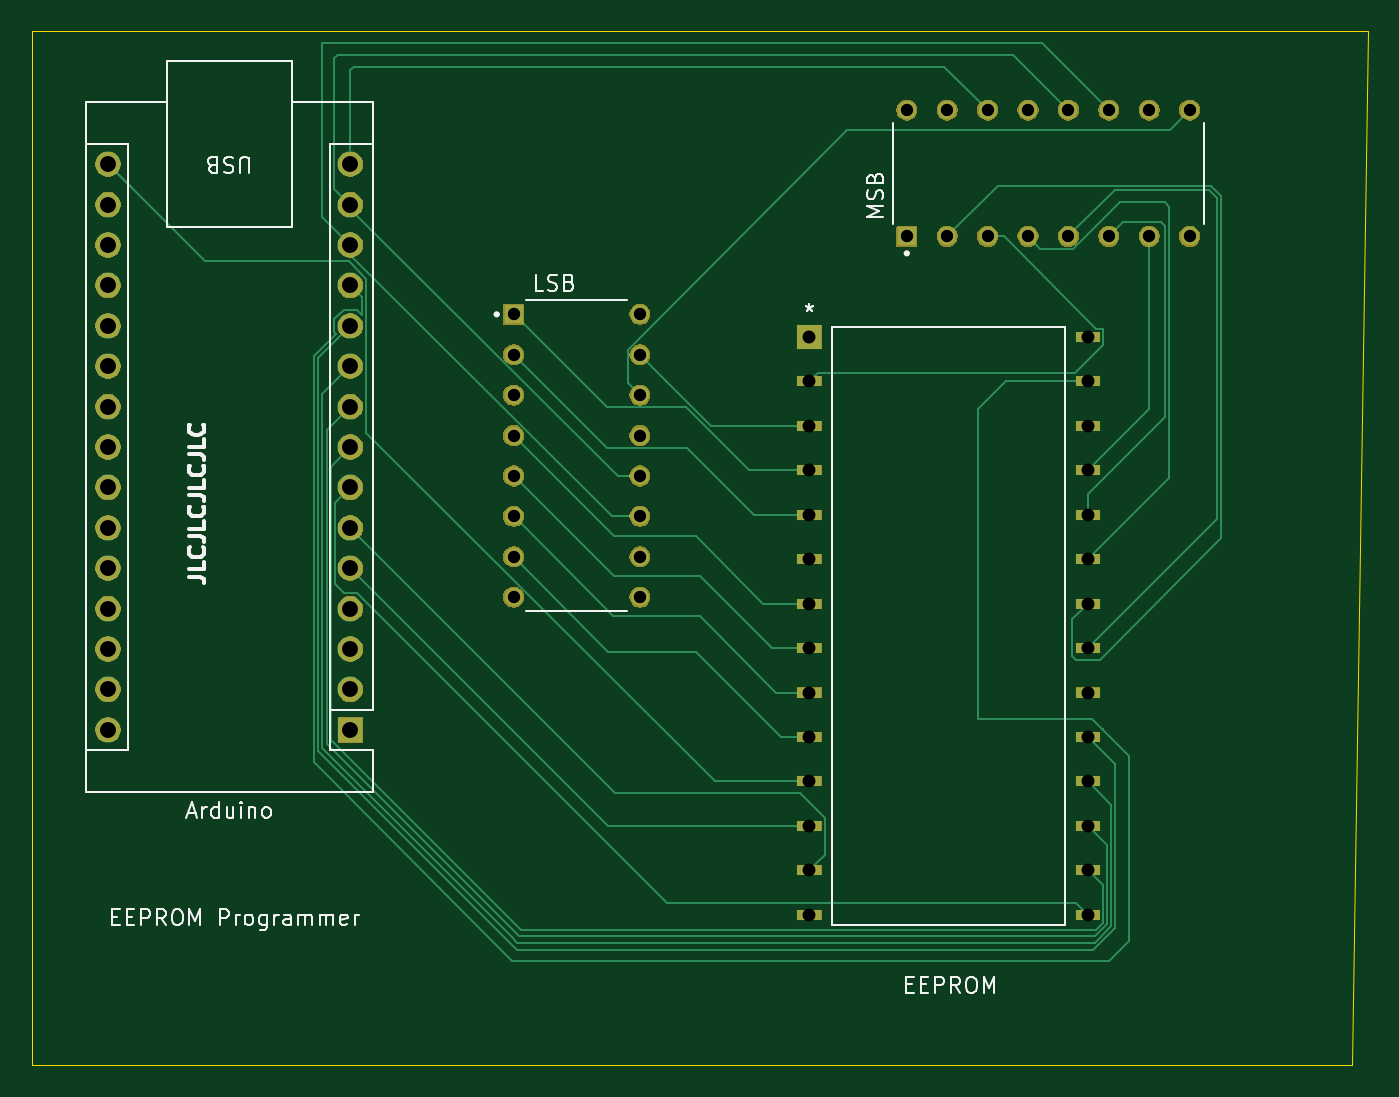
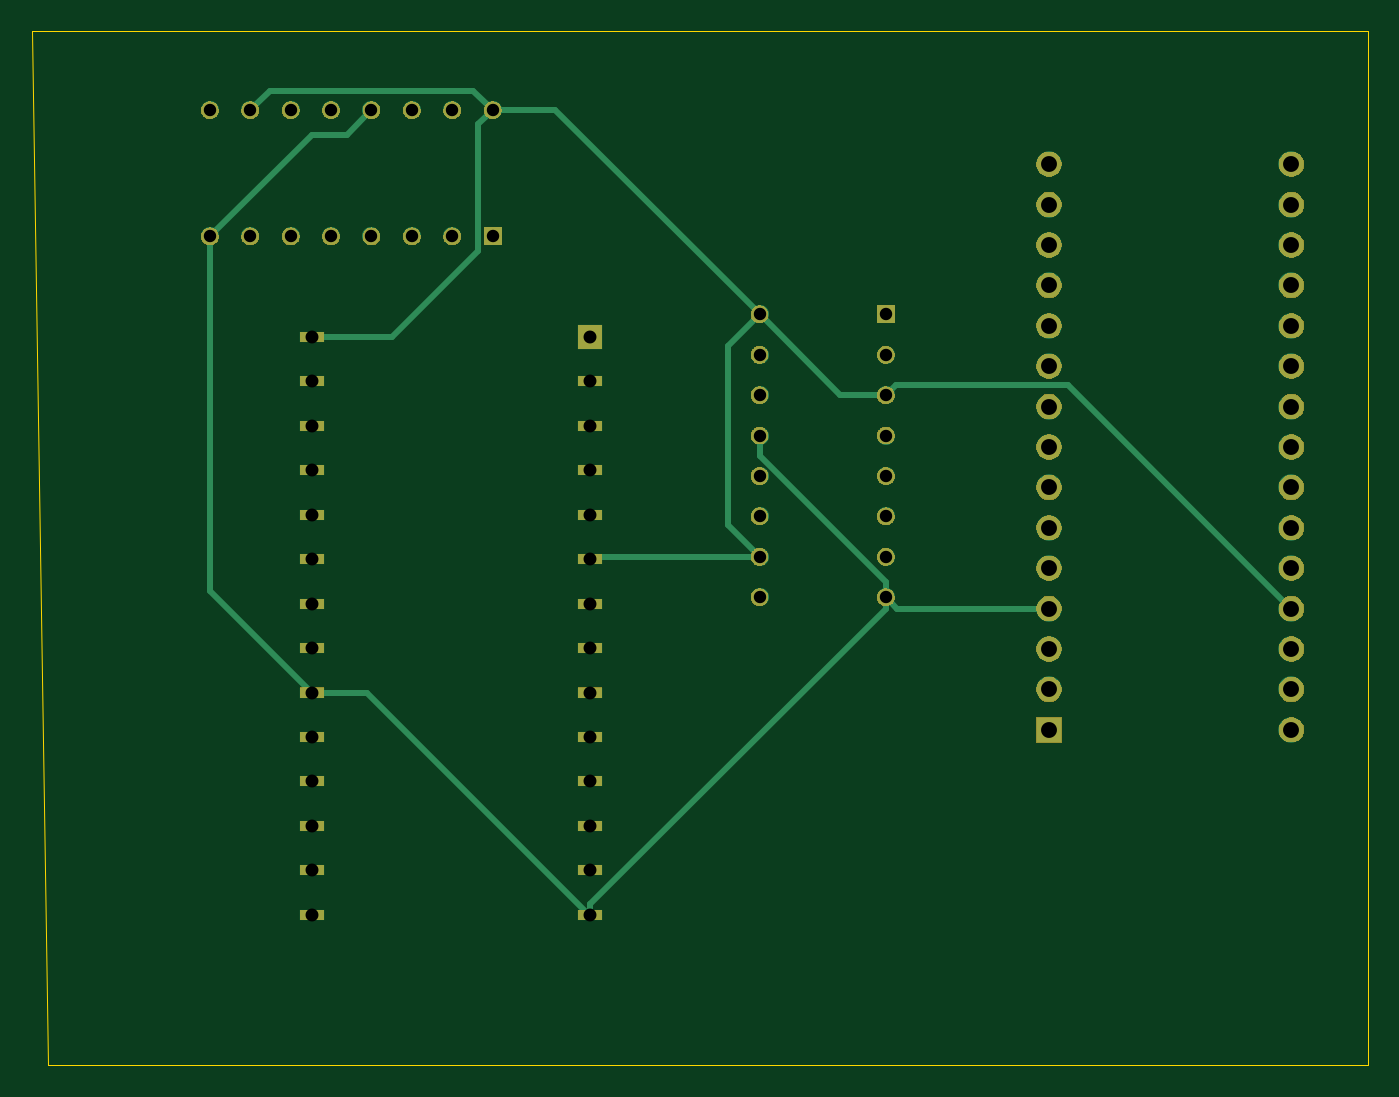
Circuit board: 11 layer files. Board 84.0 x 65.0 mm.
- bottom_copper: EEPROMProgrammer-B_Cu.gbl (5274 bytes)
- bottom_mask: EEPROMProgrammer-B_Mask.gbs (112947 bytes)
- paste: EEPROMProgrammer-B_Paste.gbp (510 bytes)
- bottom_silk: EEPROMProgrammer-B_Silkscreen.gbo (3080 bytes)
- outline: EEPROMProgrammer-Edge_Cuts.gm1 (761 bytes)
- top_copper: EEPROMProgrammer-F_Cu.gtl (12394 bytes)
- top_mask: EEPROMProgrammer-F_Mask.gts (57619 bytes)
- paste: EEPROMProgrammer-F_Paste.gtp (510 bytes)
- top_silk: EEPROMProgrammer-F_Silkscreen.gto (31040 bytes)
- drill: EEPROMProgrammer-NPTH.drl (281 bytes)
- drill: EEPROMProgrammer-PTH.drl (1883 bytes)

=== bottom_copper: EEPROMProgrammer-B_Cu.gbl ===
G04 #@! TF.GenerationSoftware,KiCad,Pcbnew,9.0.0*
G04 #@! TF.CreationDate,2025-03-04T20:42:06+02:00*
G04 #@! TF.ProjectId,EEPROMProgrammer,45455052-4f4d-4507-926f-6772616d6d65,rev?*
G04 #@! TF.SameCoordinates,Original*
G04 #@! TF.FileFunction,Copper,L4,Bot*
G04 #@! TF.FilePolarity,Positive*
%FSLAX46Y46*%
G04 Gerber Fmt 4.6, Leading zero omitted, Abs format (unit mm)*
G04 Created by KiCad (PCBNEW 9.0.0) date 2025-03-04 20:42:06*
%MOMM*%
%LPD*%
G01*
G04 APERTURE LIST*
G04 #@! TA.AperFunction,ComponentPad*
%ADD10R,1.130000X1.130000*%
G04 #@! TD*
G04 #@! TA.AperFunction,ComponentPad*
%ADD11C,1.130000*%
G04 #@! TD*
G04 #@! TA.AperFunction,ComponentPad*
%ADD12R,1.524000X1.524000*%
G04 #@! TD*
G04 #@! TA.AperFunction,ComponentPad*
%ADD13R,1.524000X0.635000*%
G04 #@! TD*
G04 #@! TA.AperFunction,ComponentPad*
%ADD14R,1.600000X1.600000*%
G04 #@! TD*
G04 #@! TA.AperFunction,ComponentPad*
%ADD15O,1.600000X1.600000*%
G04 #@! TD*
G04 #@! TA.AperFunction,Conductor*
%ADD16C,0.400000*%
G04 #@! TD*
G04 APERTURE END LIST*
D10*
X150300000Y-52800000D03*
D11*
X150300000Y-55340000D03*
X150300000Y-57880000D03*
X150300000Y-60420000D03*
X150300000Y-62960000D03*
X150300000Y-65500000D03*
X150300000Y-68040000D03*
X150300000Y-70580000D03*
X158240000Y-70580000D03*
X158240000Y-68040000D03*
X158240000Y-65500000D03*
X158240000Y-62960000D03*
X158240000Y-60420000D03*
X158240000Y-57880000D03*
X158240000Y-55340000D03*
X158240000Y-52800000D03*
D10*
X175020000Y-47900000D03*
D11*
X177560000Y-47900000D03*
X180100000Y-47900000D03*
X182640000Y-47900000D03*
X185180000Y-47900000D03*
X187720000Y-47900000D03*
X190260000Y-47900000D03*
X192800000Y-47900000D03*
X192800000Y-39960000D03*
X190260000Y-39960000D03*
X187720000Y-39960000D03*
X185180000Y-39960000D03*
X182640000Y-39960000D03*
X180100000Y-39960000D03*
X177560000Y-39960000D03*
X175020000Y-39960000D03*
D12*
X168900000Y-54224000D03*
D13*
X168900000Y-57018000D03*
X168900000Y-59812000D03*
X168900000Y-62606000D03*
X168900000Y-65400000D03*
X168900000Y-68194000D03*
X168900000Y-70988000D03*
X168900000Y-73782000D03*
X168900000Y-76576000D03*
X168900000Y-79370000D03*
X168900000Y-82164000D03*
X168900000Y-84958000D03*
X168900000Y-87752000D03*
X168900000Y-90546000D03*
X186400600Y-90546000D03*
X186400600Y-87752000D03*
X186400600Y-84958000D03*
X186400600Y-82164000D03*
X186400600Y-79370000D03*
X186400600Y-76576000D03*
X186400600Y-73782000D03*
X186400600Y-70988000D03*
X186400600Y-68194000D03*
X186400600Y-65400000D03*
X186400600Y-62606000D03*
X186400600Y-59812000D03*
X186400600Y-57018000D03*
X186400600Y-54224000D03*
D14*
X140040000Y-78920000D03*
D15*
X140040000Y-76380000D03*
X140040000Y-73840000D03*
X140040000Y-71300000D03*
X140040000Y-68760000D03*
X140040000Y-66220000D03*
X140040000Y-63680000D03*
X140040000Y-61140000D03*
X140040000Y-58600000D03*
X140040000Y-56060000D03*
X140040000Y-53520000D03*
X140040000Y-50980000D03*
X140040000Y-48440000D03*
X140040000Y-45900000D03*
X140040000Y-43360000D03*
X124800000Y-43360000D03*
X124800000Y-45900000D03*
X124800000Y-48440000D03*
X124800000Y-50980000D03*
X124800000Y-53520000D03*
X124800000Y-56060000D03*
X124800000Y-58600000D03*
X124800000Y-61140000D03*
X124800000Y-63680000D03*
X124800000Y-66220000D03*
X124800000Y-68760000D03*
X124800000Y-71300000D03*
X124800000Y-73840000D03*
X124800000Y-76380000D03*
X124800000Y-78920000D03*
D16*
X184180000Y-41500000D02*
X182640000Y-39960000D01*
X186400000Y-41500000D02*
X184180000Y-41500000D01*
X192800000Y-47900000D02*
X186400000Y-41500000D01*
X175913000Y-40853000D02*
X175020000Y-39960000D01*
X175913000Y-48793000D02*
X175913000Y-40853000D01*
X181344000Y-54224000D02*
X175913000Y-48793000D01*
X186400600Y-54224000D02*
X181344000Y-54224000D01*
X192800000Y-70176600D02*
X192800000Y-47900000D01*
X186400600Y-76576000D02*
X192800000Y-70176600D01*
X168954000Y-90546000D02*
X182924000Y-76576000D01*
X168900000Y-90546000D02*
X168954000Y-90546000D01*
X182924000Y-76576000D02*
X186400600Y-76576000D01*
X150300000Y-71300000D02*
X168900000Y-89900000D01*
X168900000Y-89900000D02*
X168900000Y-90546000D01*
X150300000Y-70580000D02*
X150300000Y-71300000D01*
X158240000Y-61697107D02*
X158240000Y-60420000D01*
X150300000Y-69637107D02*
X158240000Y-61697107D01*
X150300000Y-70580000D02*
X150300000Y-69637107D01*
X149580000Y-71300000D02*
X150300000Y-70580000D01*
X140040000Y-71300000D02*
X149580000Y-71300000D01*
X168746000Y-68040000D02*
X168900000Y-68194000D01*
X158240000Y-68040000D02*
X168746000Y-68040000D01*
X160250000Y-66030000D02*
X160250000Y-54810000D01*
X160250000Y-54810000D02*
X158240000Y-52800000D01*
X158240000Y-68040000D02*
X160250000Y-66030000D01*
X176230000Y-38750000D02*
X175020000Y-39960000D01*
X189050000Y-38750000D02*
X176230000Y-38750000D01*
X190260000Y-39960000D02*
X189050000Y-38750000D01*
X171080000Y-39960000D02*
X175020000Y-39960000D01*
X158240000Y-52800000D02*
X171080000Y-39960000D01*
X153160000Y-57880000D02*
X158240000Y-52800000D01*
X150300000Y-57880000D02*
X153160000Y-57880000D01*
X149670000Y-57250000D02*
X150300000Y-57880000D01*
X138850000Y-57250000D02*
X149670000Y-57250000D01*
X124800000Y-71300000D02*
X138850000Y-57250000D01*
M02*

=== bottom_mask: EEPROMProgrammer-B_Mask.gbs (112947 bytes, source omitted) ===
=== paste: EEPROMProgrammer-B_Paste.gbp ===
G04 #@! TF.GenerationSoftware,KiCad,Pcbnew,9.0.0*
G04 #@! TF.CreationDate,2025-03-04T20:42:06+02:00*
G04 #@! TF.ProjectId,EEPROMProgrammer,45455052-4f4d-4507-926f-6772616d6d65,rev?*
G04 #@! TF.SameCoordinates,Original*
G04 #@! TF.FileFunction,Paste,Bot*
G04 #@! TF.FilePolarity,Positive*
%FSLAX46Y46*%
G04 Gerber Fmt 4.6, Leading zero omitted, Abs format (unit mm)*
G04 Created by KiCad (PCBNEW 9.0.0) date 2025-03-04 20:42:06*
%MOMM*%
%LPD*%
G01*
G04 APERTURE LIST*
G04 APERTURE END LIST*
M02*

=== bottom_silk: EEPROMProgrammer-B_Silkscreen.gbo ===
G04 #@! TF.GenerationSoftware,KiCad,Pcbnew,9.0.0*
G04 #@! TF.CreationDate,2025-03-04T20:42:06+02:00*
G04 #@! TF.ProjectId,EEPROMProgrammer,45455052-4f4d-4507-926f-6772616d6d65,rev?*
G04 #@! TF.SameCoordinates,Original*
G04 #@! TF.FileFunction,Legend,Bot*
G04 #@! TF.FilePolarity,Positive*
%FSLAX46Y46*%
G04 Gerber Fmt 4.6, Leading zero omitted, Abs format (unit mm)*
G04 Created by KiCad (PCBNEW 9.0.0) date 2025-03-04 20:42:06*
%MOMM*%
%LPD*%
G01*
G04 APERTURE LIST*
%ADD10R,1.130000X1.130000*%
%ADD11C,1.130000*%
%ADD12R,1.524000X1.524000*%
%ADD13R,1.524000X0.635000*%
%ADD14R,1.600000X1.600000*%
%ADD15O,1.600000X1.600000*%
G04 APERTURE END LIST*
%LPC*%
D10*
X150300000Y-52800000D03*
D11*
X150300000Y-55340000D03*
X150300000Y-57880000D03*
X150300000Y-60420000D03*
X150300000Y-62960000D03*
X150300000Y-65500000D03*
X150300000Y-68040000D03*
X150300000Y-70580000D03*
X158240000Y-70580000D03*
X158240000Y-68040000D03*
X158240000Y-65500000D03*
X158240000Y-62960000D03*
X158240000Y-60420000D03*
X158240000Y-57880000D03*
X158240000Y-55340000D03*
X158240000Y-52800000D03*
D10*
X175020000Y-47900000D03*
D11*
X177560000Y-47900000D03*
X180100000Y-47900000D03*
X182640000Y-47900000D03*
X185180000Y-47900000D03*
X187720000Y-47900000D03*
X190260000Y-47900000D03*
X192800000Y-47900000D03*
X192800000Y-39960000D03*
X190260000Y-39960000D03*
X187720000Y-39960000D03*
X185180000Y-39960000D03*
X182640000Y-39960000D03*
X180100000Y-39960000D03*
X177560000Y-39960000D03*
X175020000Y-39960000D03*
D12*
X168900000Y-54224000D03*
D13*
X168900000Y-57018000D03*
X168900000Y-59812000D03*
X168900000Y-62606000D03*
X168900000Y-65400000D03*
X168900000Y-68194000D03*
X168900000Y-70988000D03*
X168900000Y-73782000D03*
X168900000Y-76576000D03*
X168900000Y-79370000D03*
X168900000Y-82164000D03*
X168900000Y-84958000D03*
X168900000Y-87752000D03*
X168900000Y-90546000D03*
X186400600Y-90546000D03*
X186400600Y-87752000D03*
X186400600Y-84958000D03*
X186400600Y-82164000D03*
X186400600Y-79370000D03*
X186400600Y-76576000D03*
X186400600Y-73782000D03*
X186400600Y-70988000D03*
X186400600Y-68194000D03*
X186400600Y-65400000D03*
X186400600Y-62606000D03*
X186400600Y-59812000D03*
X186400600Y-57018000D03*
X186400600Y-54224000D03*
D14*
X140040000Y-78920000D03*
D15*
X140040000Y-76380000D03*
X140040000Y-73840000D03*
X140040000Y-71300000D03*
X140040000Y-68760000D03*
X140040000Y-66220000D03*
X140040000Y-63680000D03*
X140040000Y-61140000D03*
X140040000Y-58600000D03*
X140040000Y-56060000D03*
X140040000Y-53520000D03*
X140040000Y-50980000D03*
X140040000Y-48440000D03*
X140040000Y-45900000D03*
X140040000Y-43360000D03*
X124800000Y-43360000D03*
X124800000Y-45900000D03*
X124800000Y-48440000D03*
X124800000Y-50980000D03*
X124800000Y-53520000D03*
X124800000Y-56060000D03*
X124800000Y-58600000D03*
X124800000Y-61140000D03*
X124800000Y-63680000D03*
X124800000Y-66220000D03*
X124800000Y-68760000D03*
X124800000Y-71300000D03*
X124800000Y-73840000D03*
X124800000Y-76380000D03*
X124800000Y-78920000D03*
%LPD*%
M02*

=== outline: EEPROMProgrammer-Edge_Cuts.gm1 ===
G04 #@! TF.GenerationSoftware,KiCad,Pcbnew,9.0.0*
G04 #@! TF.CreationDate,2025-03-04T20:42:06+02:00*
G04 #@! TF.ProjectId,EEPROMProgrammer,45455052-4f4d-4507-926f-6772616d6d65,rev?*
G04 #@! TF.SameCoordinates,Original*
G04 #@! TF.FileFunction,Profile,NP*
%FSLAX46Y46*%
G04 Gerber Fmt 4.6, Leading zero omitted, Abs format (unit mm)*
G04 Created by KiCad (PCBNEW 9.0.0) date 2025-03-04 20:42:06*
%MOMM*%
%LPD*%
G01*
G04 APERTURE LIST*
G04 #@! TA.AperFunction,Profile*
%ADD10C,0.038100*%
G04 #@! TD*
G04 APERTURE END LIST*
D10*
X204000000Y-35000000D02*
X203000000Y-100000000D01*
X120000000Y-35000000D02*
X204000000Y-35000000D01*
X203000000Y-100000000D02*
X120000000Y-100000000D01*
X120000000Y-100000000D02*
X120000000Y-35000000D01*
M02*

=== top_copper: EEPROMProgrammer-F_Cu.gtl (12394 bytes, source omitted) ===
=== top_mask: EEPROMProgrammer-F_Mask.gts (57619 bytes, source omitted) ===
=== paste: EEPROMProgrammer-F_Paste.gtp ===
G04 #@! TF.GenerationSoftware,KiCad,Pcbnew,9.0.0*
G04 #@! TF.CreationDate,2025-03-04T20:42:06+02:00*
G04 #@! TF.ProjectId,EEPROMProgrammer,45455052-4f4d-4507-926f-6772616d6d65,rev?*
G04 #@! TF.SameCoordinates,Original*
G04 #@! TF.FileFunction,Paste,Top*
G04 #@! TF.FilePolarity,Positive*
%FSLAX46Y46*%
G04 Gerber Fmt 4.6, Leading zero omitted, Abs format (unit mm)*
G04 Created by KiCad (PCBNEW 9.0.0) date 2025-03-04 20:42:06*
%MOMM*%
%LPD*%
G01*
G04 APERTURE LIST*
G04 APERTURE END LIST*
M02*

=== top_silk: EEPROMProgrammer-F_Silkscreen.gto (31040 bytes, source omitted) ===
=== drill: EEPROMProgrammer-NPTH.drl ===
M48
; DRILL file {KiCad 9.0.0} date 2025-03-04T20:43:03+0200
; FORMAT={-:-/ absolute / metric / decimal}
; #@! TF.CreationDate,2025-03-04T20:43:03+02:00
; #@! TF.GenerationSoftware,Kicad,Pcbnew,9.0.0
; #@! TF.FileFunction,NonPlated,1,4,NPTH
FMAT,2
METRIC
%
G90
G05
M30

=== drill: EEPROMProgrammer-PTH.drl ===
M48
; DRILL file {KiCad 9.0.0} date 2025-03-04T20:43:03+0200
; FORMAT={-:-/ absolute / metric / decimal}
; #@! TF.CreationDate,2025-03-04T20:43:03+02:00
; #@! TF.GenerationSoftware,Kicad,Pcbnew,9.0.0
; #@! TF.FileFunction,Plated,1,4,PTH
FMAT,2
METRIC
; #@! TA.AperFunction,Plated,PTH,ComponentDrill
T1C0.780
; #@! TA.AperFunction,Plated,PTH,ComponentDrill
T2C0.813
; #@! TA.AperFunction,Plated,PTH,ComponentDrill
T3C1.000
%
G90
G05
T1
X150.3Y-52.8
X150.3Y-55.34
X150.3Y-57.88
X150.3Y-60.42
X150.3Y-62.96
X150.3Y-65.5
X150.3Y-68.04
X150.3Y-70.58
X158.24Y-52.8
X158.24Y-55.34
X158.24Y-57.88
X158.24Y-60.42
X158.24Y-62.96
X158.24Y-65.5
X158.24Y-68.04
X158.24Y-70.58
X175.02Y-39.96
X175.02Y-47.9
X177.56Y-39.96
X177.56Y-47.9
X180.1Y-39.96
X180.1Y-47.9
X182.64Y-39.96
X182.64Y-47.9
X185.18Y-39.96
X185.18Y-47.9
X187.72Y-39.96
X187.72Y-47.9
X190.26Y-39.96
X190.26Y-47.9
X192.8Y-39.96
X192.8Y-47.9
T2
X168.9Y-54.224
X168.9Y-57.018
X168.9Y-59.812
X168.9Y-62.606
X168.9Y-65.4
X168.9Y-68.194
X168.9Y-70.988
X168.9Y-73.782
X168.9Y-76.576
X168.9Y-79.37
X168.9Y-82.164
X168.9Y-84.958
X168.9Y-87.752
X168.9Y-90.546
X186.401Y-54.224
X186.401Y-57.018
X186.401Y-59.812
X186.401Y-62.606
X186.401Y-65.4
X186.401Y-68.194
X186.401Y-70.988
X186.401Y-73.782
X186.401Y-76.576
X186.401Y-79.37
X186.401Y-82.164
X186.401Y-84.958
X186.401Y-87.752
X186.401Y-90.546
T3
X124.8Y-43.36
X124.8Y-45.9
X124.8Y-48.44
X124.8Y-50.98
X124.8Y-53.52
X124.8Y-56.06
X124.8Y-58.6
X124.8Y-61.14
X124.8Y-63.68
X124.8Y-66.22
X124.8Y-68.76
X124.8Y-71.3
X124.8Y-73.84
X124.8Y-76.38
X124.8Y-78.92
X140.04Y-43.36
X140.04Y-45.9
X140.04Y-48.44
X140.04Y-50.98
X140.04Y-53.52
X140.04Y-56.06
X140.04Y-58.6
X140.04Y-61.14
X140.04Y-63.68
X140.04Y-66.22
X140.04Y-68.76
X140.04Y-71.3
X140.04Y-73.84
X140.04Y-76.38
X140.04Y-78.92
M30

